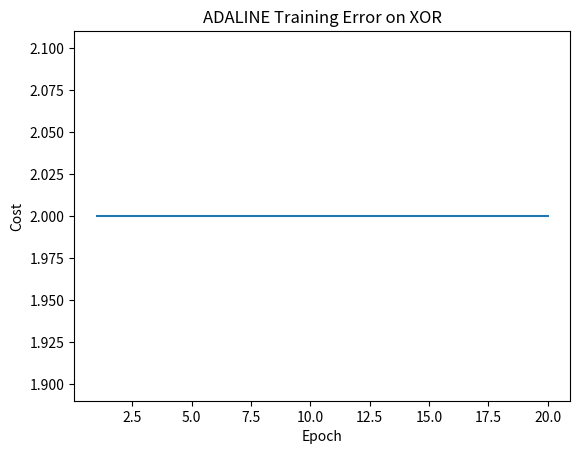

This chart was generated by the following Python code:
import numpy as np
import matplotlib.pyplot as plt
# XOR dataset
X = np.array([[0,0],
              [0,1],
              [1,0],
              [1,1]])
y = np.array([-1,1,1,-1])
lr = 0.01
epochs = 20
w = np.zeros(X.shape[1])
b = 0
cost_list = []
for epoch in range(epochs):
    net_input = np.dot(X,w) + b
    output = net_input
    error = y - output
    w = w + lr * np.dot(X.T,error)
    b = b + lr * error.sum()
    cost = (error**2).sum()/2
    cost_list.append(cost)
print("Final Weights:",w)
print("Bias:",b)
net_input = np.dot(X,w)+b
pred = np.where(net_input>=0,1,-1)
print("Actual:",y)
print("Predicted:",pred)
plt.plot(range(1,epochs+1),cost_list)
plt.xlabel("Epoch")
plt.ylabel("Cost")
plt.title("ADALINE Training Error on XOR")
plt.show()
